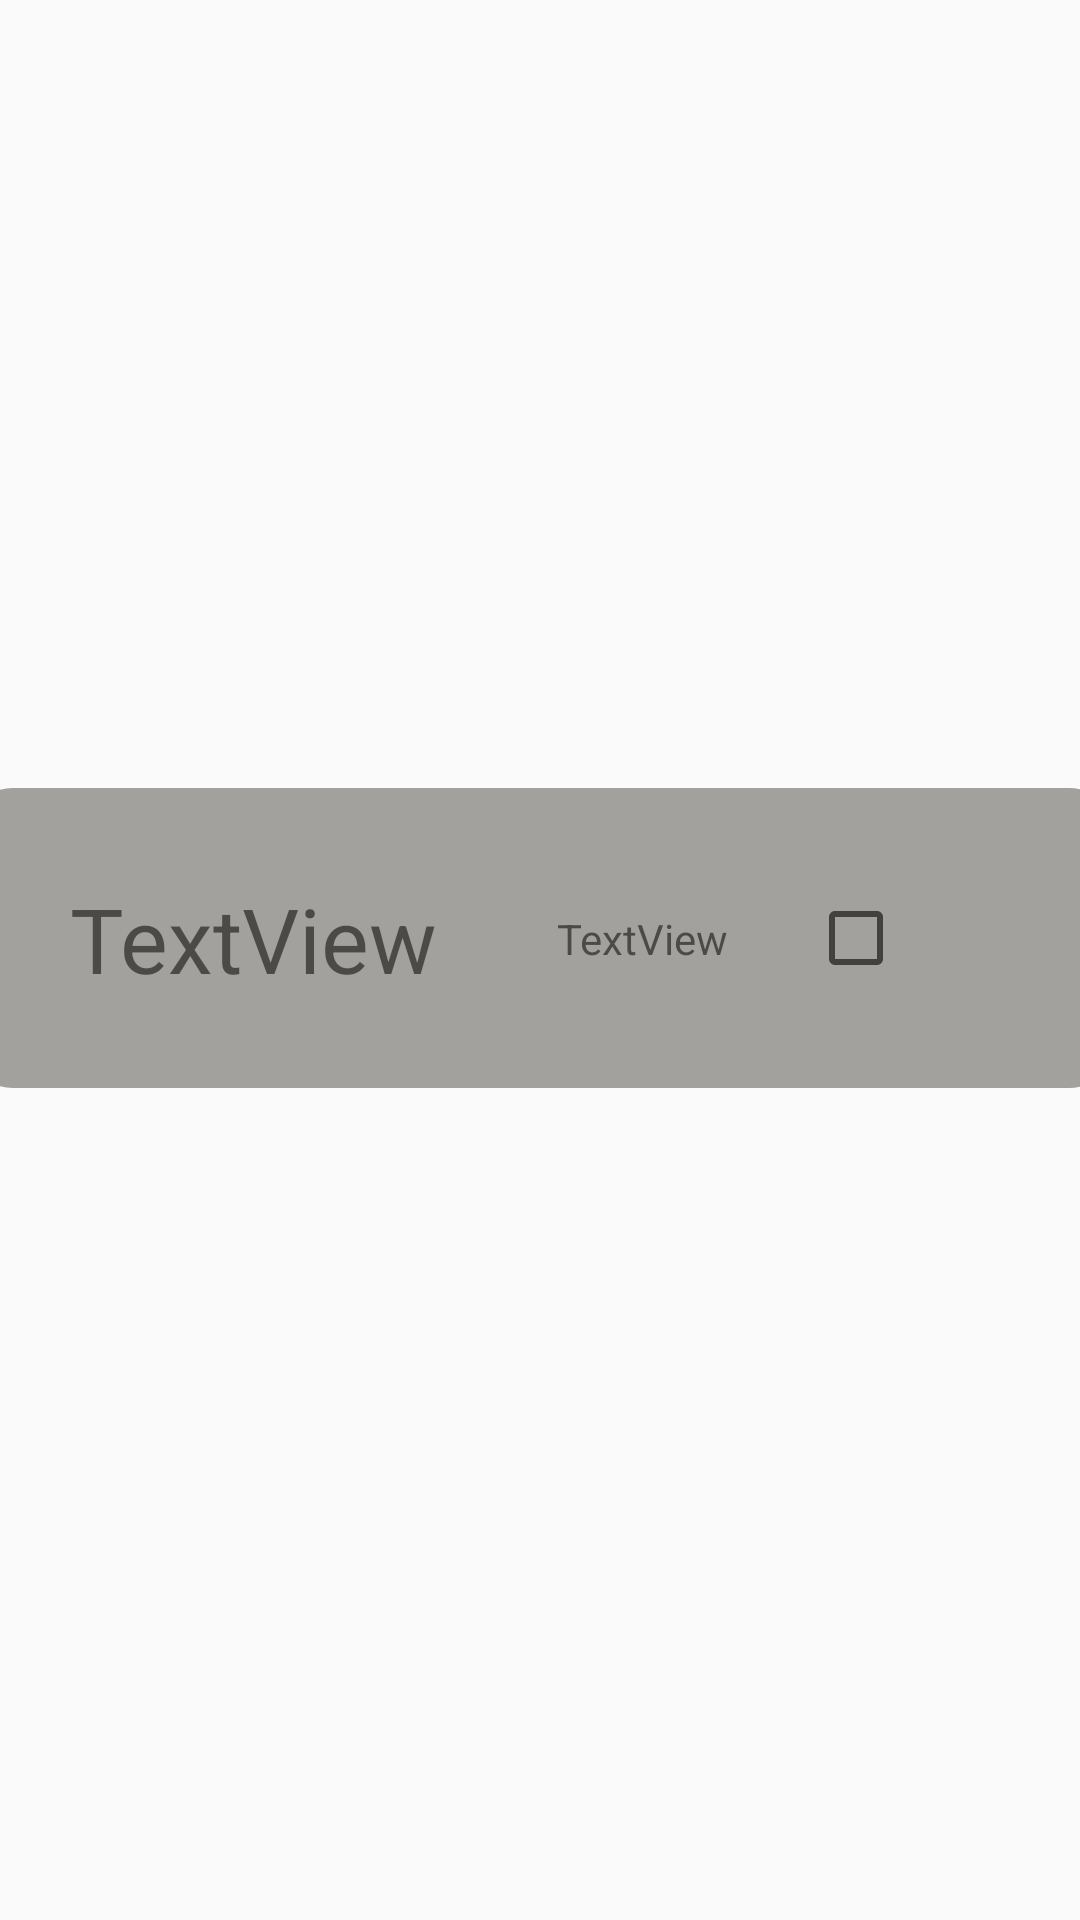

The Android layout XML behind this screen, and the referenced resources:
<!-- AndroidManifest.xml: application theme Theme.FridgeGuardian -->
<!-- res/layout/recipe_search_ingredient_small_form.xml -->
<?xml version="1.0" encoding="utf-8"?>
<androidx.constraintlayout.widget.ConstraintLayout xmlns:android="http://schemas.android.com/apk/res/android"
    xmlns:app="http://schemas.android.com/apk/res-auto"
    xmlns:tools="http://schemas.android.com/tools"
    android:layout_width="match_parent"
    android:layout_height="wrap_content">

    <androidx.constraintlayout.widget.ConstraintLayout
        android:layout_width="384dp"
        android:layout_height="100dp"
        android:layout_marginStart="10dp"
        android:layout_marginTop="1dp"
        android:layout_marginEnd="10dp"
        android:layout_marginBottom="16dp"
        android:background="@drawable/rounded_background_ingredientsearch"
        app:layout_constraintBottom_toBottomOf="parent"
        app:layout_constraintEnd_toEndOf="parent"
        app:layout_constraintStart_toStartOf="parent"
        app:layout_constraintTop_toTopOf="parent">

        <TextView
            android:id="@+id/ingredient_name_search"
            android:layout_width="wrap_content"
            android:layout_height="wrap_content"
            android:layout_marginStart="35dp"
            android:text="TextView"
            android:textSize="30dp"
            app:layout_constraintBottom_toBottomOf="parent"
            app:layout_constraintStart_toStartOf="parent"
            app:layout_constraintTop_toTopOf="parent" />

        <TextView
            android:id="@+id/date"
            android:layout_width="wrap_content"
            android:layout_height="wrap_content"
            android:layout_marginStart="40dp"
            android:text="TextView"
            app:layout_constraintBottom_toBottomOf="parent"
            app:layout_constraintStart_toEndOf="@+id/ingredient_name_search"
            app:layout_constraintTop_toTopOf="parent" />

        <CheckBox
            android:id="@+id/checkBox"
            android:layout_width="53dp"
            android:layout_height="50dp"
            android:layout_marginStart="50dp"
            android:layout_marginEnd="50dp"
            app:layout_constraintBottom_toBottomOf="parent"
            app:layout_constraintEnd_toEndOf="parent"
            app:layout_constraintHorizontal_bias="1.0"
            app:layout_constraintStart_toEndOf="@+id/date"
            app:layout_constraintTop_toTopOf="parent" />
    </androidx.constraintlayout.widget.ConstraintLayout>

</androidx.constraintlayout.widget.ConstraintLayout>
<!-- resources referenced by this layout -->
<resources>
  <!-- drawable rounded_background_ingredientsearch (drawable) -->
  <shape xmlns:android="http://schemas.android.com/apk/res/android"
      android:shape="rectangle">
      <solid android:color="#A3A19D" /> 
      <corners android:radius="16dp" /> 
  </shape>
  <style name="Theme.FridgeGuardian" parent="Base.Theme.FridgeGuardian" />
  <style name="Base.Theme.FridgeGuardian" parent="Theme.AppCompat.Light">
          
          <item name="windowNoTitle">true</item>
          <item name="colorPrimary">@color/mainColor_insun</item>
          <item name="colorPrimaryDark">@color/mainColor_insun</item>
          <item name="colorPrimaryVariant">@color/mainColor_insun</item>
          
      </style>
  <color name="mainColor_insun">#FDFFB6</color>
</resources>
